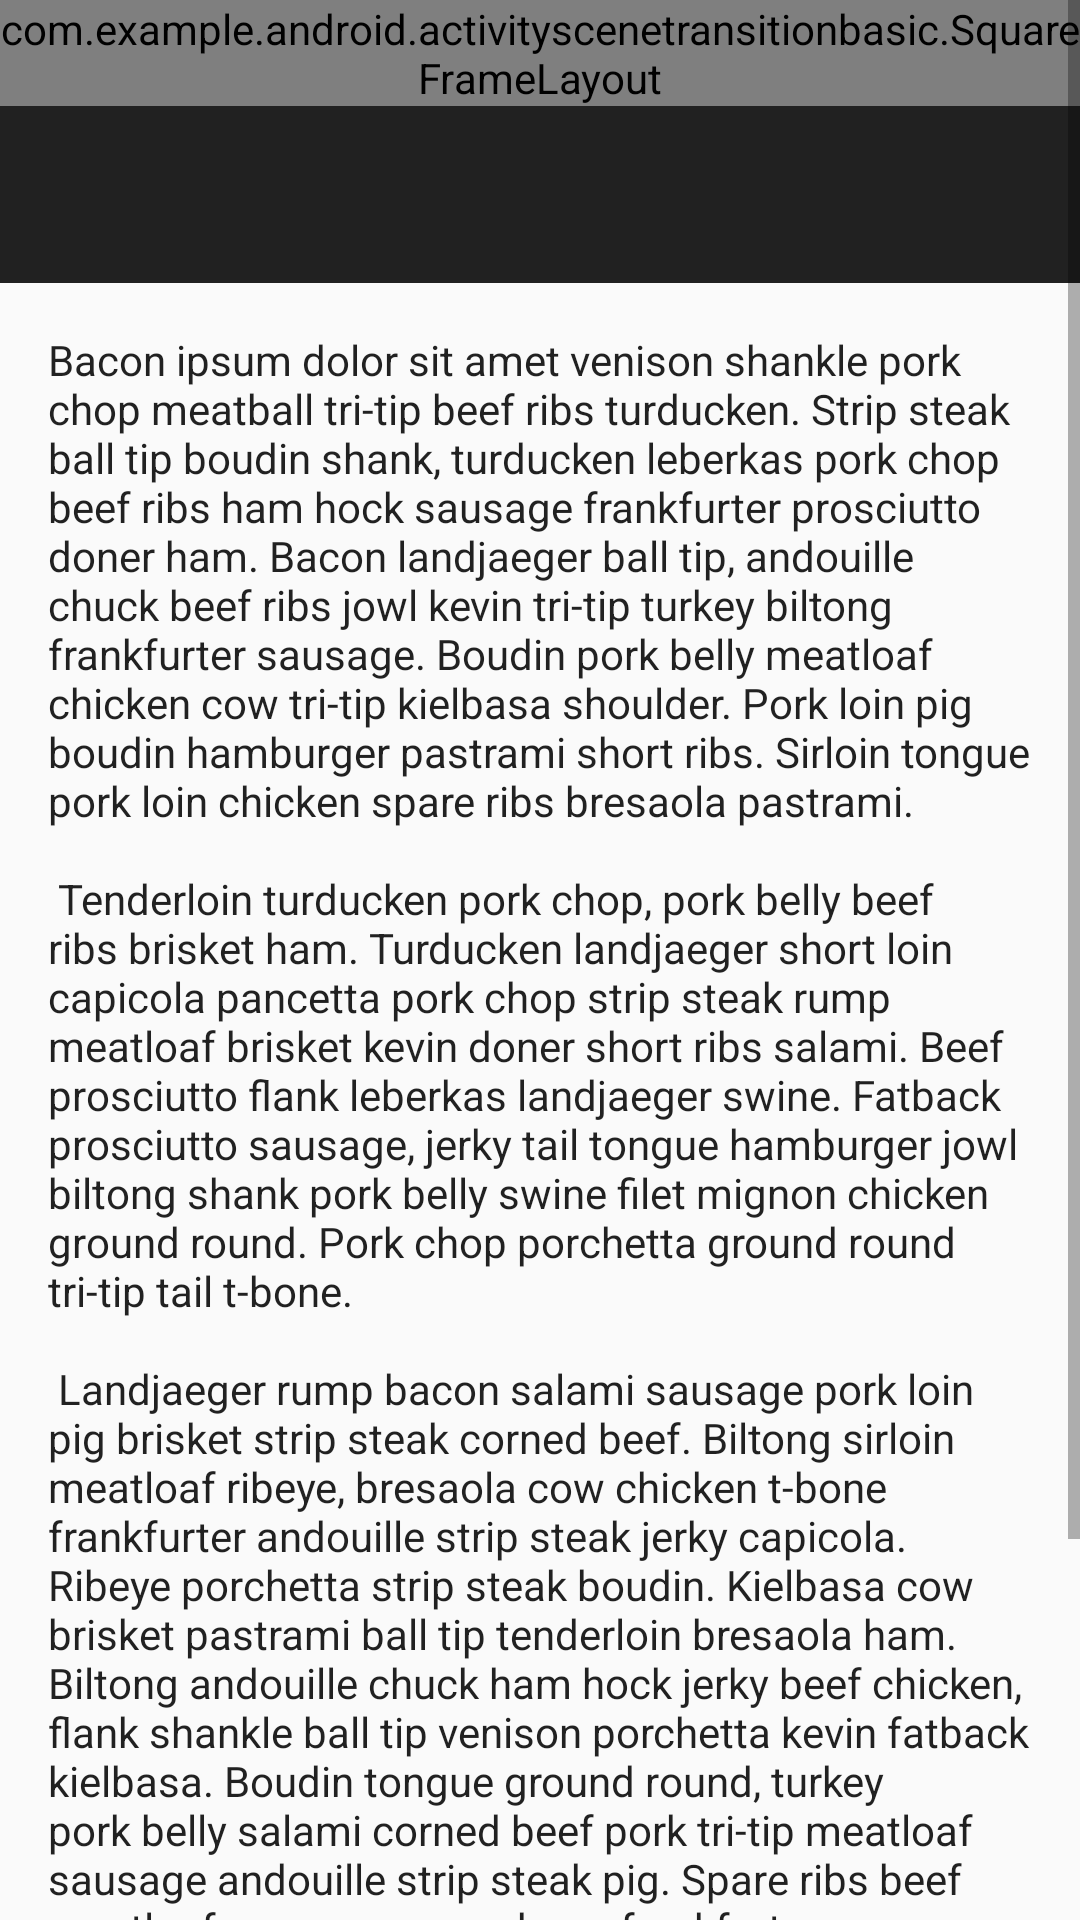

This screen was rendered from an Android layout file. Write that file and the resources it references.
<!-- AndroidManifest.xml: application theme AppTheme -->
<!-- res/layout/details.xml -->
<?xml version="1.0" encoding="utf-8"?>
<ScrollView xmlns:android="http://schemas.android.com/apk/res/android"
    android:layout_width="match_parent"
    android:layout_height="match_parent">

    <LinearLayout
        android:layout_width="match_parent"
        android:layout_height="wrap_content"
        android:orientation="vertical">

        <com.example.android.activityscenetransitionbasic.SquareFrameLayout
            android:layout_width="match_parent"
            android:layout_height="wrap_content">

            <ImageView
                android:id="@+id/imageview_header"
                android:layout_width="match_parent"
                android:layout_height="match_parent"
                android:scaleType="centerCrop" />

        </com.example.android.activityscenetransitionbasic.SquareFrameLayout>

        <TextView
            android:id="@+id/textview_title"
            android:layout_width="match_parent"
            android:layout_height="wrap_content"
            android:background="?attr/colorPrimary"
            android:maxLines="2"
            android:padding="16dp"
            android:textAppearance="@style/TextAppearance.AppCompat.Title"
            android:theme="@style/Theme.AppCompat" />

        <TextView
            android:layout_width="match_parent"
            android:layout_height="wrap_content"
            android:padding="16dp"
            android:text="@string/bacon_ipsum"
            android:textAppearance="@style/TextAppearance.AppCompat.Body1" />
    </LinearLayout>
</ScrollView>
<!-- resources referenced by this layout -->
<resources>
  <string name="bacon_ipsum">
          Bacon ipsum dolor sit amet venison shankle pork chop meatball tri-tip beef ribs turducken.
          Strip steak ball tip boudin shank, turducken leberkas pork chop beef ribs ham hock sausage
          frankfurter prosciutto doner ham. Bacon landjaeger ball tip, andouille chuck beef ribs jowl
          kevin tri-tip turkey biltong frankfurter sausage. Boudin pork belly meatloaf chicken cow
          tri-tip kielbasa shoulder. Pork loin pig boudin hamburger pastrami short ribs. Sirloin
          tongue pork loin chicken spare ribs bresaola pastrami.\n\n
          Tenderloin turducken pork chop, pork belly beef ribs brisket ham. Turducken landjaeger short
          loin capicola pancetta pork chop strip steak rump meatloaf brisket kevin doner short ribs
          salami. Beef prosciutto flank leberkas landjaeger swine. Fatback prosciutto sausage, jerky
          tail tongue hamburger jowl biltong shank pork belly swine filet mignon chicken ground round.
          Pork chop porchetta ground round tri-tip tail t-bone.\n\n
          Landjaeger rump bacon salami sausage pork loin pig brisket strip steak corned beef. Biltong
          sirloin meatloaf ribeye, bresaola cow chicken t-bone frankfurter andouille strip steak jerky
          capicola. Ribeye porchetta strip steak boudin. Kielbasa cow brisket pastrami ball tip
          tenderloin bresaola ham. Biltong andouille chuck ham hock jerky beef chicken, flank shankle
          ball tip venison porchetta kevin fatback kielbasa. Boudin tongue ground round, turkey pork
          belly salami corned beef pork tri-tip meatloaf sausage andouille strip steak pig. Spare ribs
          beef meatloaf rump sausage doner frankfurter.\n\n
          Fatback porchetta pork loin meatball, turducken pork chop drumstick boudin. Kevin tri-tip
          ground round corned beef, ribeye swine filet mignon salami pork spare ribs pork chop
          brisket. Filet mignon shankle t-bone bacon. Turducken capicola turkey porchetta kielbasa
          shank pork loin jerky venison tenderloin boudin ham hock ground round.</string>
  <style name="AppTheme" parent="Theme.AppCompat.Light">
          
          <item name="android:windowSharedElementEnterTransition" tools:ignore="NewApi">
              @transition/grid_detail_transition
          </item>
          <item name="android:windowSharedElementExitTransition" tools:ignore="NewApi">
              @transition/grid_detail_transition
          </item>
      </style>
</resources>
